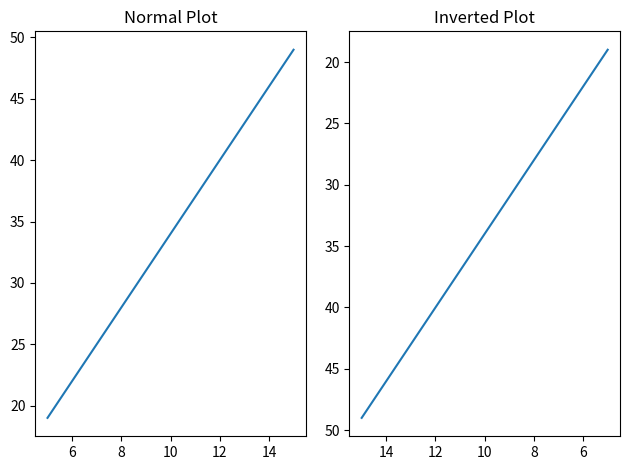

This chart was generated by the following Python code:
# importing numpy and matplotlib
import numpy as np
import matplotlib.pyplot as plt

# creating an x sequence
x = np.linspace(5, 15, 35)

# equation of a straigt line
y = 3*x+4

# creating graph space for two graphs
graph, (plot1, plot2) = plt.subplots(1, 2)

# plot1 graph for normal axes
plot1.plot(x, y)
plot1.set_title("Normal Plot")

# plot2 graph for inverted axes
plot2.plot(x, y)
plot2.set_title("Inverted Plot")
plot2.invert_xaxis()
plot2.invert_yaxis()

# display the graph
graph.tight_layout()
plt.show()
